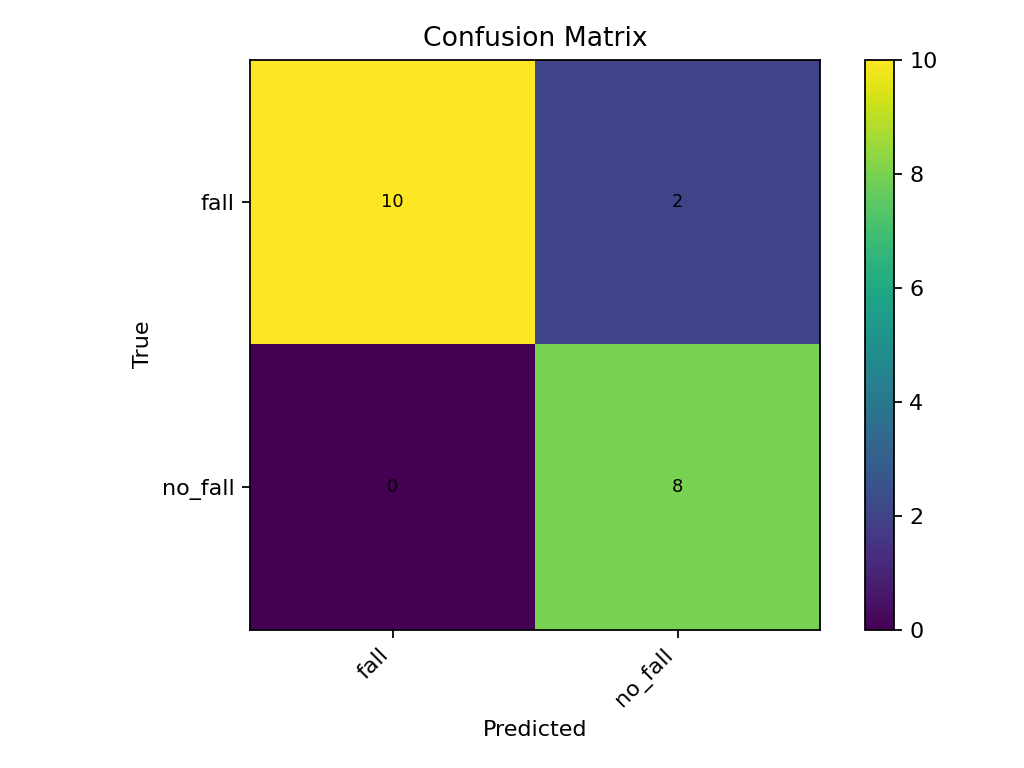

Source data for this figure (header and first rows):
10, 2
0, 8
